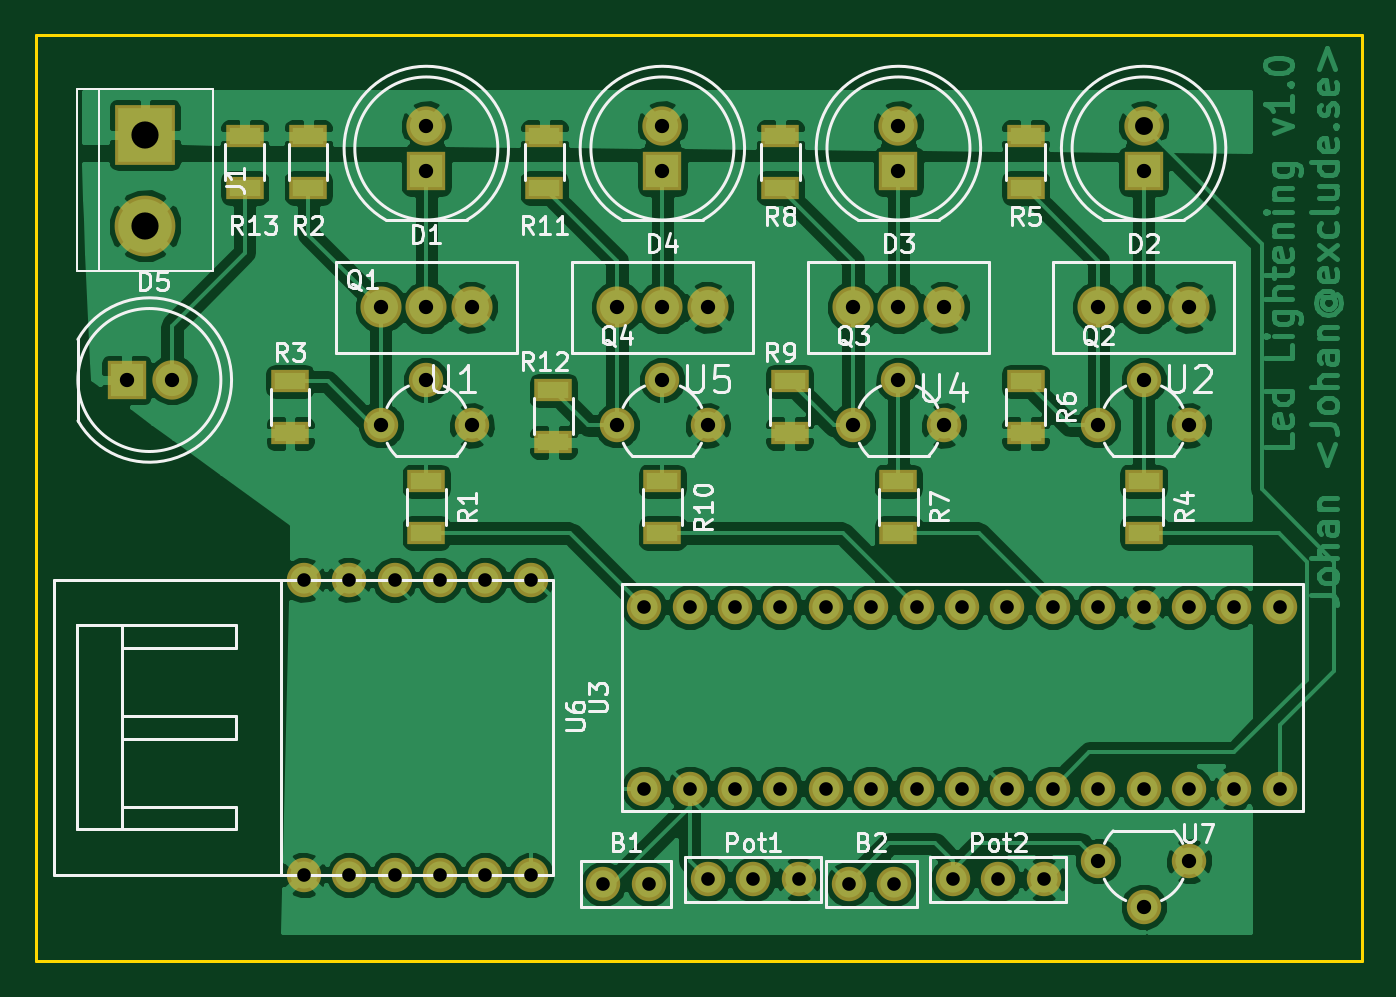
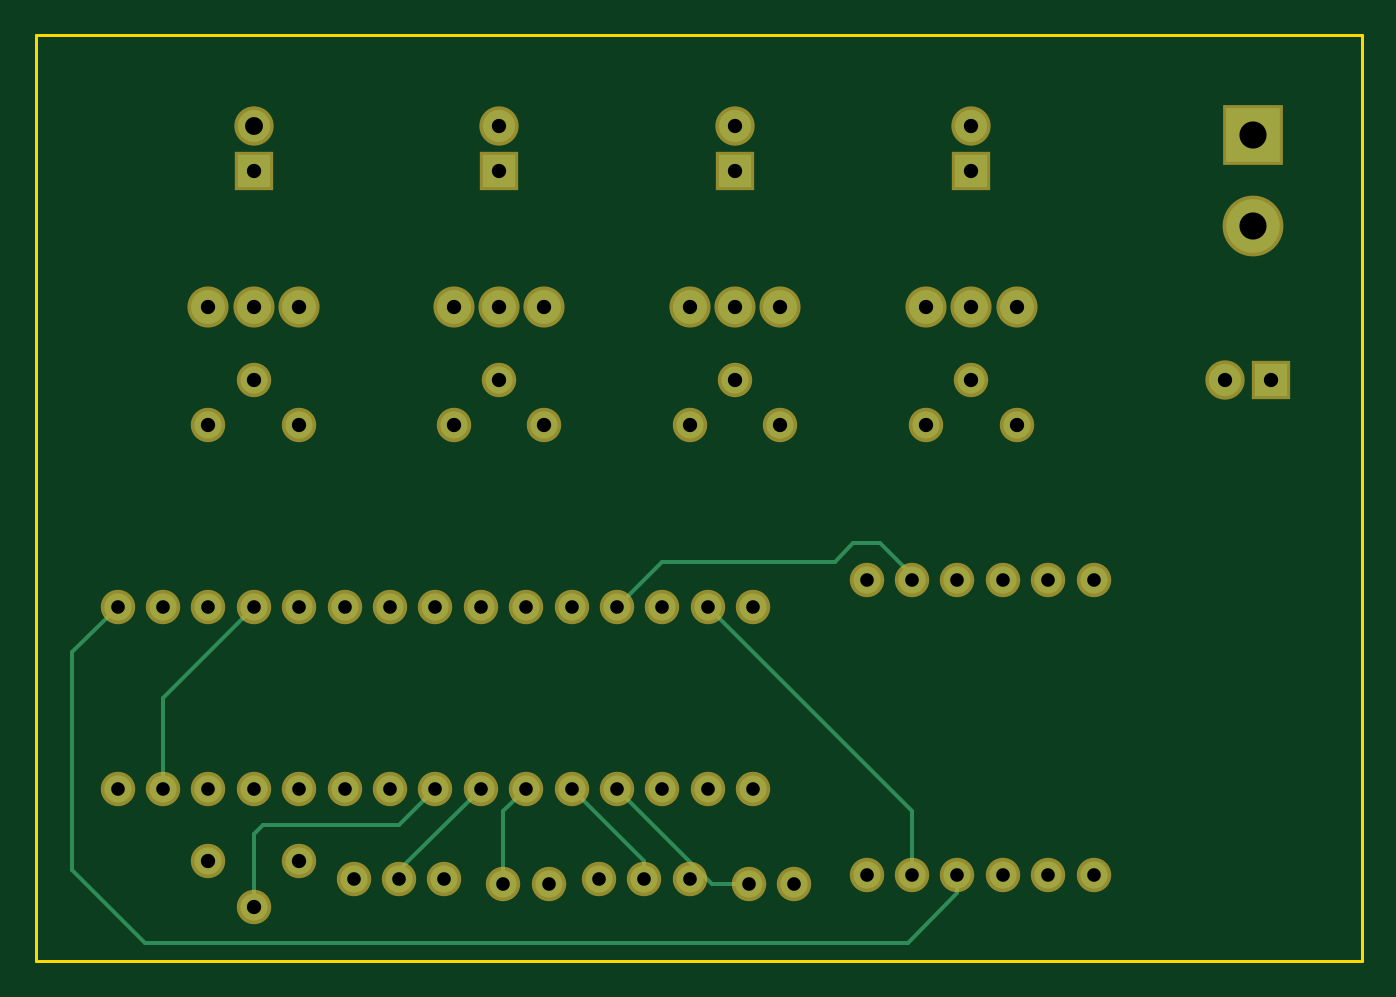
Circuit board: 8 layer files. Board 74.2 x 51.8 mm.
- bottom_copper: schema_v1-B.Cu.gbr (4251 bytes)
- bottom_mask: schema_v1-B.Mask.gbr (2771 bytes)
- bottom_silk: schema_v1-B.SilkS.gbr (280 bytes)
- outline: schema_v1-Edge.Cuts.gbr (504 bytes)
- top_copper: schema_v1-F.Cu.gbr (139227 bytes)
- top_mask: schema_v1-F.Mask.gbr (3454 bytes)
- top_silk: schema_v1-F.SilkS.gbr (31287 bytes)
- drill: schema_v1.drl (1612 bytes)

=== bottom_copper: schema_v1-B.Cu.gbr ===
G04 #@! TF.FileFunction,Copper,L2,Bot,Signal*
%FSLAX46Y46*%
G04 Gerber Fmt 4.6, Leading zero omitted, Abs format (unit mm)*
G04 Created by KiCad (PCBNEW 4.0.5+dfsg1-4) date Wed Oct 18 18:42:54 2017*
%MOMM*%
%LPD*%
G01*
G04 APERTURE LIST*
%ADD10C,0.100000*%
%ADD11C,1.524000*%
%ADD12C,1.800000*%
%ADD13R,1.800000X1.800000*%
%ADD14R,3.000000X3.000000*%
%ADD15C,3.000000*%
%ADD16C,1.900000*%
%ADD17C,0.250000*%
G04 APERTURE END LIST*
D10*
D11*
X209804000Y-55372000D03*
X207264000Y-55372000D03*
X204724000Y-55372000D03*
X202184000Y-55372000D03*
X199644000Y-55372000D03*
X197104000Y-55372000D03*
X194564000Y-55372000D03*
X192024000Y-55372000D03*
X189484000Y-55372000D03*
X186944000Y-55372000D03*
X184404000Y-55372000D03*
X181864000Y-55372000D03*
X179324000Y-55372000D03*
X176784000Y-55372000D03*
X174244000Y-55372000D03*
X209804000Y-65532000D03*
X207264000Y-65532000D03*
X204724000Y-65532000D03*
X202184000Y-65532000D03*
X199644000Y-65532000D03*
X197104000Y-65532000D03*
X194564000Y-65532000D03*
X192024000Y-65532000D03*
X189484000Y-65532000D03*
X186944000Y-65532000D03*
X184404000Y-65532000D03*
X181864000Y-65532000D03*
X179324000Y-65532000D03*
X176784000Y-65532000D03*
X174244000Y-65532000D03*
D12*
X162052000Y-28448000D03*
D13*
X162052000Y-30988000D03*
D12*
X202184000Y-28448000D03*
D13*
X202184000Y-30988000D03*
D12*
X188468000Y-28448000D03*
D13*
X188468000Y-30988000D03*
D12*
X175260000Y-28448000D03*
D13*
X175260000Y-30988000D03*
D12*
X147828000Y-42672000D03*
D13*
X145288000Y-42672000D03*
D14*
X146304000Y-28956000D03*
D15*
X146304000Y-34036000D03*
D11*
X162052000Y-42672000D03*
X164592000Y-45212000D03*
X159512000Y-45212000D03*
X202184000Y-42672000D03*
X204724000Y-45212000D03*
X199644000Y-45212000D03*
X188468000Y-42672000D03*
X191008000Y-45212000D03*
X185928000Y-45212000D03*
X175260000Y-42672000D03*
X177800000Y-45212000D03*
X172720000Y-45212000D03*
D16*
X159512000Y-38608000D03*
X162052000Y-38608000D03*
X164592000Y-38608000D03*
X199644000Y-38608000D03*
X202184000Y-38608000D03*
X204724000Y-38608000D03*
X185928000Y-38608000D03*
X188468000Y-38608000D03*
X191008000Y-38608000D03*
X172720000Y-38608000D03*
X175260000Y-38608000D03*
X177800000Y-38608000D03*
D11*
X155194000Y-70358000D03*
X157734000Y-70358000D03*
X160274000Y-70358000D03*
X162814000Y-70358000D03*
X165354000Y-70358000D03*
X167894000Y-70358000D03*
X155194000Y-53848000D03*
X157734000Y-53848000D03*
X160274000Y-53848000D03*
X162814000Y-53848000D03*
X165354000Y-53848000D03*
X167894000Y-53848000D03*
X202184000Y-72136000D03*
X199644000Y-69596000D03*
X204724000Y-69596000D03*
X171958000Y-70866000D03*
X174498000Y-70866000D03*
X185674000Y-70866000D03*
X188214000Y-70866000D03*
X177800000Y-70612000D03*
X180340000Y-70612000D03*
X182880000Y-70612000D03*
X191516000Y-70612000D03*
X194056000Y-70612000D03*
X196596000Y-70612000D03*
D17*
X162814000Y-70358000D02*
X162814000Y-71374000D01*
X212344000Y-57912000D02*
X209804000Y-55372000D01*
X212344000Y-70104000D02*
X212344000Y-57912000D01*
X208280000Y-74168000D02*
X212344000Y-70104000D01*
X165608000Y-74168000D02*
X208280000Y-74168000D01*
X162814000Y-71374000D02*
X165608000Y-74168000D01*
X165354000Y-53848000D02*
X165354000Y-53594000D01*
X165354000Y-53594000D02*
X167132000Y-51816000D01*
X167132000Y-51816000D02*
X168656000Y-51816000D01*
X168656000Y-51816000D02*
X169672000Y-52832000D01*
X169672000Y-52832000D02*
X179324000Y-52832000D01*
X179324000Y-52832000D02*
X181864000Y-55372000D01*
X165354000Y-70358000D02*
X165354000Y-66802000D01*
X165354000Y-66802000D02*
X176784000Y-55372000D01*
X202184000Y-72136000D02*
X202184000Y-68072000D01*
X194056000Y-67564000D02*
X192024000Y-65532000D01*
X201676000Y-67564000D02*
X194056000Y-67564000D01*
X202184000Y-68072000D02*
X201676000Y-67564000D01*
X194056000Y-70612000D02*
X194056000Y-70104000D01*
X194056000Y-70104000D02*
X189484000Y-65532000D01*
X188214000Y-70866000D02*
X188214000Y-66802000D01*
X188214000Y-66802000D02*
X186944000Y-65532000D01*
X180340000Y-70612000D02*
X180340000Y-69596000D01*
X180340000Y-69596000D02*
X184404000Y-65532000D01*
X175006000Y-70866000D02*
X176530000Y-70866000D01*
X176530000Y-70866000D02*
X181864000Y-65532000D01*
X196850000Y-70866000D02*
X196850000Y-70358000D01*
X207264000Y-65532000D02*
X207264000Y-60452000D01*
X207264000Y-60452000D02*
X202184000Y-55372000D01*
M02*

=== bottom_mask: schema_v1-B.Mask.gbr ===
G04 #@! TF.FileFunction,Soldermask,Bot*
%FSLAX46Y46*%
G04 Gerber Fmt 4.6, Leading zero omitted, Abs format (unit mm)*
G04 Created by KiCad (PCBNEW 4.0.5+dfsg1-4) date Wed Oct 18 18:42:54 2017*
%MOMM*%
%LPD*%
G01*
G04 APERTURE LIST*
%ADD10C,0.100000*%
%ADD11C,1.924000*%
%ADD12C,2.200000*%
%ADD13R,2.200000X2.200000*%
%ADD14R,3.400000X3.400000*%
%ADD15C,3.400000*%
%ADD16C,2.300000*%
G04 APERTURE END LIST*
D10*
D11*
X209804000Y-55372000D03*
X207264000Y-55372000D03*
X204724000Y-55372000D03*
X202184000Y-55372000D03*
X199644000Y-55372000D03*
X197104000Y-55372000D03*
X194564000Y-55372000D03*
X192024000Y-55372000D03*
X189484000Y-55372000D03*
X186944000Y-55372000D03*
X184404000Y-55372000D03*
X181864000Y-55372000D03*
X179324000Y-55372000D03*
X176784000Y-55372000D03*
X174244000Y-55372000D03*
X209804000Y-65532000D03*
X207264000Y-65532000D03*
X204724000Y-65532000D03*
X202184000Y-65532000D03*
X199644000Y-65532000D03*
X197104000Y-65532000D03*
X194564000Y-65532000D03*
X192024000Y-65532000D03*
X189484000Y-65532000D03*
X186944000Y-65532000D03*
X184404000Y-65532000D03*
X181864000Y-65532000D03*
X179324000Y-65532000D03*
X176784000Y-65532000D03*
X174244000Y-65532000D03*
D12*
X162052000Y-28448000D03*
D13*
X162052000Y-30988000D03*
D12*
X202184000Y-28448000D03*
D13*
X202184000Y-30988000D03*
D12*
X188468000Y-28448000D03*
D13*
X188468000Y-30988000D03*
D12*
X175260000Y-28448000D03*
D13*
X175260000Y-30988000D03*
D12*
X147828000Y-42672000D03*
D13*
X145288000Y-42672000D03*
D14*
X146304000Y-28956000D03*
D15*
X146304000Y-34036000D03*
D11*
X162052000Y-42672000D03*
X164592000Y-45212000D03*
X159512000Y-45212000D03*
X202184000Y-42672000D03*
X204724000Y-45212000D03*
X199644000Y-45212000D03*
X188468000Y-42672000D03*
X191008000Y-45212000D03*
X185928000Y-45212000D03*
X175260000Y-42672000D03*
X177800000Y-45212000D03*
X172720000Y-45212000D03*
D16*
X159512000Y-38608000D03*
X162052000Y-38608000D03*
X164592000Y-38608000D03*
X199644000Y-38608000D03*
X202184000Y-38608000D03*
X204724000Y-38608000D03*
X185928000Y-38608000D03*
X188468000Y-38608000D03*
X191008000Y-38608000D03*
X172720000Y-38608000D03*
X175260000Y-38608000D03*
X177800000Y-38608000D03*
D11*
X155194000Y-70358000D03*
X157734000Y-70358000D03*
X160274000Y-70358000D03*
X162814000Y-70358000D03*
X165354000Y-70358000D03*
X167894000Y-70358000D03*
X155194000Y-53848000D03*
X157734000Y-53848000D03*
X160274000Y-53848000D03*
X162814000Y-53848000D03*
X165354000Y-53848000D03*
X167894000Y-53848000D03*
X202184000Y-72136000D03*
X199644000Y-69596000D03*
X204724000Y-69596000D03*
X171958000Y-70866000D03*
X174498000Y-70866000D03*
X185674000Y-70866000D03*
X188214000Y-70866000D03*
X177800000Y-70612000D03*
X180340000Y-70612000D03*
X182880000Y-70612000D03*
X191516000Y-70612000D03*
X194056000Y-70612000D03*
X196596000Y-70612000D03*
M02*

=== bottom_silk: schema_v1-B.SilkS.gbr ===
G04 #@! TF.FileFunction,Legend,Bot*
%FSLAX46Y46*%
G04 Gerber Fmt 4.6, Leading zero omitted, Abs format (unit mm)*
G04 Created by KiCad (PCBNEW 4.0.5+dfsg1-4) date Wed Oct 18 18:42:54 2017*
%MOMM*%
%LPD*%
G01*
G04 APERTURE LIST*
%ADD10C,0.100000*%
G04 APERTURE END LIST*
D10*
M02*

=== outline: schema_v1-Edge.Cuts.gbr ===
G04 #@! TF.FileFunction,Profile,NP*
%FSLAX46Y46*%
G04 Gerber Fmt 4.6, Leading zero omitted, Abs format (unit mm)*
G04 Created by KiCad (PCBNEW 4.0.5+dfsg1-4) date Wed Oct 18 18:42:54 2017*
%MOMM*%
%LPD*%
G01*
G04 APERTURE LIST*
%ADD10C,0.100000*%
%ADD11C,0.150000*%
G04 APERTURE END LIST*
D10*
D11*
X140208000Y-23368000D02*
X140208000Y-75184000D01*
X214376000Y-23368000D02*
X214376000Y-75184000D01*
X214376000Y-75184000D02*
X140208000Y-75184000D01*
X140208000Y-23368000D02*
X214376000Y-23368000D01*
M02*

=== top_copper: schema_v1-F.Cu.gbr (139227 bytes, source omitted) ===
=== top_mask: schema_v1-F.Mask.gbr ===
G04 #@! TF.FileFunction,Soldermask,Top*
%FSLAX46Y46*%
G04 Gerber Fmt 4.6, Leading zero omitted, Abs format (unit mm)*
G04 Created by KiCad (PCBNEW 4.0.5+dfsg1-4) date Wed Oct 18 18:42:54 2017*
%MOMM*%
%LPD*%
G01*
G04 APERTURE LIST*
%ADD10C,0.100000*%
%ADD11C,1.924000*%
%ADD12C,2.200000*%
%ADD13R,2.200000X2.200000*%
%ADD14R,3.400000X3.400000*%
%ADD15C,3.400000*%
%ADD16R,2.100000X1.300000*%
%ADD17C,2.300000*%
G04 APERTURE END LIST*
D10*
D11*
X209804000Y-55372000D03*
X207264000Y-55372000D03*
X204724000Y-55372000D03*
X202184000Y-55372000D03*
X199644000Y-55372000D03*
X197104000Y-55372000D03*
X194564000Y-55372000D03*
X192024000Y-55372000D03*
X189484000Y-55372000D03*
X186944000Y-55372000D03*
X184404000Y-55372000D03*
X181864000Y-55372000D03*
X179324000Y-55372000D03*
X176784000Y-55372000D03*
X174244000Y-55372000D03*
X209804000Y-65532000D03*
X207264000Y-65532000D03*
X204724000Y-65532000D03*
X202184000Y-65532000D03*
X199644000Y-65532000D03*
X197104000Y-65532000D03*
X194564000Y-65532000D03*
X192024000Y-65532000D03*
X189484000Y-65532000D03*
X186944000Y-65532000D03*
X184404000Y-65532000D03*
X181864000Y-65532000D03*
X179324000Y-65532000D03*
X176784000Y-65532000D03*
X174244000Y-65532000D03*
D12*
X162052000Y-28448000D03*
D13*
X162052000Y-30988000D03*
D12*
X202184000Y-28448000D03*
D13*
X202184000Y-30988000D03*
D12*
X188468000Y-28448000D03*
D13*
X188468000Y-30988000D03*
D12*
X175260000Y-28448000D03*
D13*
X175260000Y-30988000D03*
D12*
X147828000Y-42672000D03*
D13*
X145288000Y-42672000D03*
D14*
X146304000Y-28956000D03*
D15*
X146304000Y-34036000D03*
D11*
X162052000Y-42672000D03*
X164592000Y-45212000D03*
X159512000Y-45212000D03*
X202184000Y-42672000D03*
X204724000Y-45212000D03*
X199644000Y-45212000D03*
X188468000Y-42672000D03*
X191008000Y-45212000D03*
X185928000Y-45212000D03*
X175260000Y-42672000D03*
X177800000Y-45212000D03*
X172720000Y-45212000D03*
D16*
X162052000Y-48334000D03*
X162052000Y-51234000D03*
X155448000Y-29030000D03*
X155448000Y-31930000D03*
X154432000Y-42746000D03*
X154432000Y-45646000D03*
X202184000Y-48334000D03*
X202184000Y-51234000D03*
X195580000Y-29030000D03*
X195580000Y-31930000D03*
X195580000Y-42746000D03*
X195580000Y-45646000D03*
X188468000Y-48334000D03*
X188468000Y-51234000D03*
X181864000Y-29030000D03*
X181864000Y-31930000D03*
X182372000Y-42746000D03*
X182372000Y-45646000D03*
X175260000Y-48334000D03*
X175260000Y-51234000D03*
X168656000Y-29030000D03*
X168656000Y-31930000D03*
X169164000Y-43254000D03*
X169164000Y-46154000D03*
X151892000Y-29030000D03*
X151892000Y-31930000D03*
D17*
X159512000Y-38608000D03*
X162052000Y-38608000D03*
X164592000Y-38608000D03*
X199644000Y-38608000D03*
X202184000Y-38608000D03*
X204724000Y-38608000D03*
X185928000Y-38608000D03*
X188468000Y-38608000D03*
X191008000Y-38608000D03*
X172720000Y-38608000D03*
X175260000Y-38608000D03*
X177800000Y-38608000D03*
D11*
X155194000Y-70358000D03*
X157734000Y-70358000D03*
X160274000Y-70358000D03*
X162814000Y-70358000D03*
X165354000Y-70358000D03*
X167894000Y-70358000D03*
X155194000Y-53848000D03*
X157734000Y-53848000D03*
X160274000Y-53848000D03*
X162814000Y-53848000D03*
X165354000Y-53848000D03*
X167894000Y-53848000D03*
X202184000Y-72136000D03*
X199644000Y-69596000D03*
X204724000Y-69596000D03*
X171958000Y-70866000D03*
X174498000Y-70866000D03*
X185674000Y-70866000D03*
X188214000Y-70866000D03*
X177800000Y-70612000D03*
X180340000Y-70612000D03*
X182880000Y-70612000D03*
X191516000Y-70612000D03*
X194056000Y-70612000D03*
X196596000Y-70612000D03*
M02*

=== top_silk: schema_v1-F.SilkS.gbr (31287 bytes, source omitted) ===
=== drill: schema_v1.drl ===
M48
METRIC,TZ
T1C0.762
T2C0.800
T3C1.000
T4C1.520
%
G90
G05
T1
X155.194Y-53.848
X155.194Y-70.358
X157.734Y-53.848
X157.734Y-70.358
X160.274Y-53.848
X160.274Y-70.358
X162.814Y-53.848
X162.814Y-70.358
X165.354Y-53.848
X165.354Y-70.358
X167.894Y-53.848
X167.894Y-70.358
X171.958Y-70.866
X174.244Y-55.372
X174.244Y-65.532
X174.498Y-70.866
X176.784Y-55.372
X176.784Y-65.532
X177.8Y-70.612
X179.324Y-55.372
X179.324Y-65.532
X180.34Y-70.612
X181.864Y-55.372
X181.864Y-65.532
X182.88Y-70.612
X184.404Y-55.372
X184.404Y-65.532
X185.674Y-70.866
X186.944Y-55.372
X186.944Y-65.532
X188.214Y-70.866
X189.484Y-55.372
X189.484Y-65.532
X191.516Y-70.612
X192.024Y-55.372
X192.024Y-65.532
X194.056Y-70.612
X194.564Y-55.372
X194.564Y-65.532
X196.596Y-70.612
X197.104Y-55.372
X197.104Y-65.532
X199.644Y-55.372
X199.644Y-65.532
X202.184Y-55.372
X202.184Y-65.532
X204.724Y-55.372
X204.724Y-65.532
X207.264Y-55.372
X207.264Y-65.532
X209.804Y-55.372
X209.804Y-65.532
T2
X145.288Y-42.672
X147.828Y-42.672
X159.512Y-38.608
X159.512Y-45.212
X162.052Y-28.448
X162.052Y-30.988
X162.052Y-38.608
X162.052Y-42.672
X164.592Y-38.608
X164.592Y-45.212
X172.72Y-38.608
X172.72Y-45.212
X175.26Y-28.448
X175.26Y-30.988
X175.26Y-38.608
X175.26Y-42.672
X177.8Y-38.608
X177.8Y-45.212
X185.928Y-38.608
X185.928Y-45.212
X188.468Y-28.448
X188.468Y-30.988
X188.468Y-38.608
X188.468Y-42.672
X191.008Y-38.608
X191.008Y-45.212
X199.644Y-38.608
X199.644Y-45.212
X199.644Y-69.596
X202.184Y-30.988
X202.184Y-38.608
X202.184Y-42.672
X202.184Y-72.136
X204.724Y-38.608
X204.724Y-45.212
X204.724Y-69.596
T3
X202.184Y-28.448
T4
X146.304Y-28.956
X146.304Y-34.036
T0
M30
